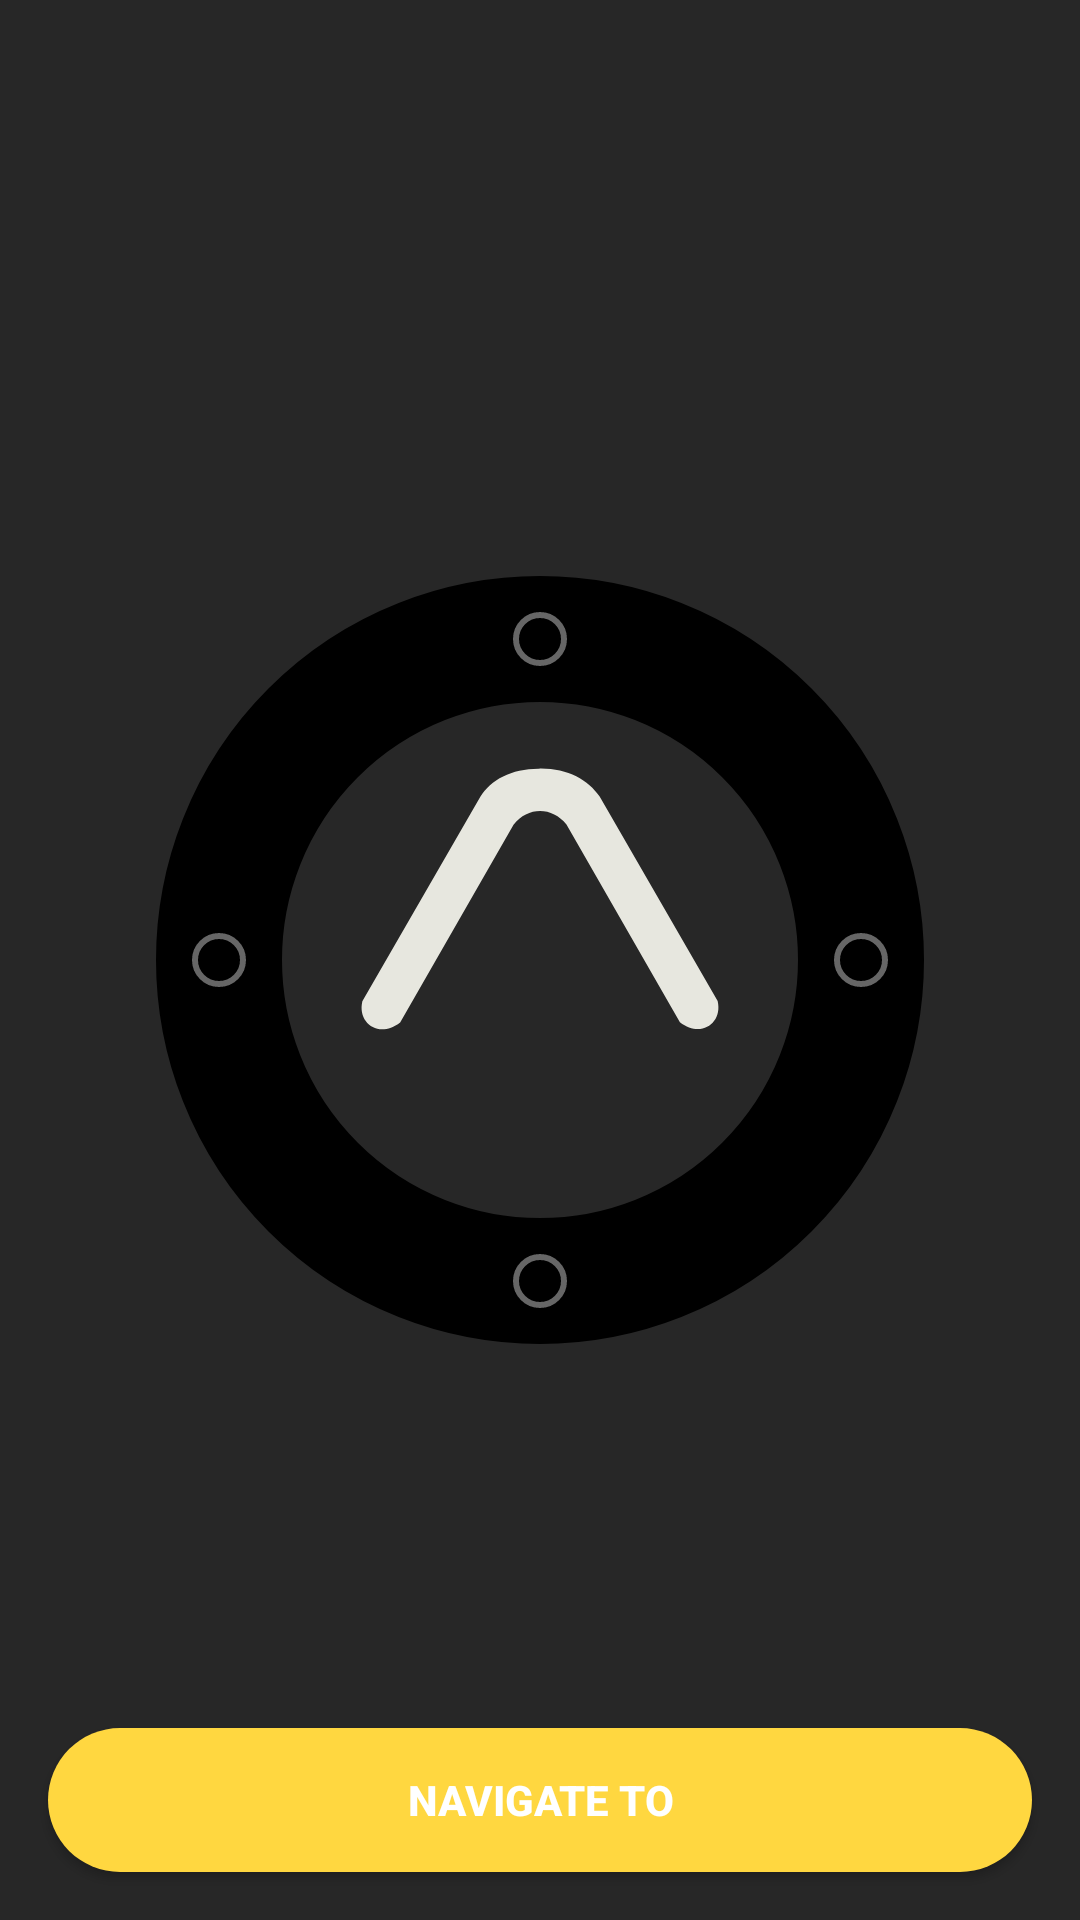

Layout XML and referenced resources for this Android screen:
<!-- AndroidManifest.xml: application theme AppTheme -->
<!-- res/layout/activity_compass.xml -->
<?xml version="1.0" encoding="utf-8"?>
<layout xmlns:android="http://schemas.android.com/apk/res/android"
        xmlns:app="http://schemas.android.com/apk/res-auto">

    <data>

        <variable
                name="viewModel"
                type="com.android.compass.ui.compass.CompassViewModel"/>
    </data>

    <RelativeLayout
            android:layout_width="match_parent"
            android:id="@+id/frame_compass"
            android:background="@color/compass_lcd_dark"
            android:layout_height="match_parent">
        <RelativeLayout
                android:layout_centerInParent="true"
                style="@style/compass_background">
            <ImageButton android:id="@+id/compass_button_top"
                         android:layout_alignParentTop="true"
                         android:layout_centerHorizontal="true"
                         style="@style/compass_button"/>
            <ImageButton android:id="@+id/compass_button_bottom"
                         android:layout_alignParentBottom="true"
                         android:layout_centerHorizontal="true"
                         style="@style/compass_button"/>
            <ImageButton android:id="@+id/compass_button_left"
                         android:layout_alignParentLeft="true"
                         android:layout_centerVertical="true"
                         style="@style/compass_button"/>
            <ImageButton android:id="@+id/compass_button_right"
                         android:layout_alignParentRight="true"
                         android:layout_centerVertical="true"
                         style="@style/compass_button"/>
            <RelativeLayout android:id="@+id/compassHandsIv"
                            android:layout_centerInParent="true"
                            style="@style/compass_screen">
                style="@style/compass_screen">
                <View android:id="@+id/center"
                      android:visibility="invisible"
                      android:layout_width="0.0dip"
                      android:layout_height="0.0dip"
                      android:layout_centerInParent="true"/>
                <ImageView
                        android:layout_centerInParent="true"
                        app:srcCompat="@drawable/ic_beelinearrow_lcd_light_200dp"
                        style="@style/compass_arrow"/>
                <TextView android:id="@+id/compassDistanceToDestinationTv"
                          android:layout_width="fill_parent"
                          android:layout_height="wrap_content"
                          android:layout_below="@+id/center"
                          android:layout_centerHorizontal="true"
                          style="@style/compass_distance_value"/>
                <TextView android:id="@+id/distance_units"
                          android:layout_width="fill_parent"
                          android:layout_height="wrap_content"
                          android:layout_below="@+id/compassDistanceToDestinationTv"
                          android:layout_centerHorizontal="true"
                          style="@style/compass_distance_units"/>
            </RelativeLayout>

        </RelativeLayout>
        <Button
                android:id="@+id/compassNavigateToB"
                android:layout_width="match_parent"
                android:layout_height="wrap_content"
                android:layout_margin="@dimen/margin_l"
                android:layout_alignParentBottom="true"
                android:background="@drawable/bg_rounded_blue_button"
                android:onClick="@{() -> viewModel.showNavigateLatLngDialog()}"
                android:text="@string/compass_navigate_to"
                android:textColor="@color/white"
                android:textStyle="bold"
                app:layout_constraintBottom_toBottomOf="parent"
                app:layout_constraintEnd_toEndOf="parent"
                app:layout_constraintStart_toStartOf="parent"/>
    </RelativeLayout>
</layout>
<!-- resources referenced by this layout -->
<resources>
  <color name="compass_lcd_dark">#ff272727</color>
  <color name="white">#FFFFFF</color>
  <dimen name="margin_l">16dp</dimen>
  <!-- drawable bg_rounded_blue_button (drawable) -->
  <?xml version="1.0" encoding="utf-8"?>
  <shape xmlns:android="http://schemas.android.com/apk/res/android">
      <solid android:color="@color/colorPrimary" />
      <padding
          android:bottom="10dp"
          android:left="10dp"
          android:right="10dp"
          android:top="10dp" />
      <corners
          android:bottomLeftRadius="50dp"
          android:bottomRightRadius="50dp"
          android:topLeftRadius="50dp"
          android:topRightRadius="50dp" />
  </shape>
  <string name="compass_navigate_to">Navigate to</string>
  <style name="compass_arrow">
          <item name="android:gravity">center</item>
          <item name="android:layout_width">150.0dip</item>
          <item name="android:layout_height">150.0dip</item>
      </style>
  <style name="compass_background">
          <item name="android:background">@drawable/compass</item>
          <item name="android:layout_width">256.0dip</item>
          <item name="android:layout_height">256.0dip</item>
      </style>
  <style name="compass_button">
          <item name="android:gravity">center</item>
          <item name="android:background">@drawable/compass_button</item>
          <item name="android:layout_width">42.0dip</item>
          <item name="android:layout_height">42.0dip</item>
      </style>
  <style name="compass_distance_units" parent="@style/compass_distance_value">
          <item name="android:textSize">16.0dip</item>
          <item name="android:layout_marginTop">0.0dip</item>
      </style>
  <style name="compass_distance_value">
          <item name="android:textSize">26.0dip</item>
          <item name="android:textColor">@color/white</item>
          <item name="android:gravity">center</item>
          <item name="android:layout_marginTop">8.0dip</item>
      </style>
  <style name="compass_screen">
          <item name="android:layout_width">172.0dip</item>
          <item name="android:layout_height">172.0dip</item>
      </style>
  <style name="AppTheme" parent="Theme.AppCompat.Light.DarkActionBar">
          
          <item name="colorPrimary">@color/colorPrimary</item>
          <item name="colorPrimaryDark">@color/colorPrimaryDark</item>
          <item name="colorAccent">@color/colorAccent</item>
      </style>
  <color name="colorPrimary">#ffd740</color>
  <color name="compass_lcd_light">#ffe7e7df</color>
  <!-- drawable compass (drawable) -->
  <?xml version="1.0" encoding="utf-8"?>
  <layer-list
    xmlns:android="http://schemas.android.com/apk/res/android">
      <item android:left="40.0dip" android:top="40.0dip" android:right="40.0dip" android:bottom="40.0dip">
          <shape android:shape="oval">
              <solid android:color="@color/compass_lcd_dark" />
          </shape>
      </item>
      <item>
          <shape android:shape="oval">
              <stroke android:width="42.0dip" android:color="@color/black" />
          </shape>
      </item>
  </layer-list>
  <!-- drawable compass_button (drawable) -->
  <?xml version="1.0" encoding="utf-8"?>
  <layer-list
    xmlns:android="http://schemas.android.com/apk/res/android">
      <item android:left="12.0dip" android:top="12.0dip" android:right="12.0dip" android:bottom="12.0dip">
          <shape android:shape="oval">
              <stroke android:width="2.0dip" android:color="#ff666666" />
          </shape>
      </item>
  </layer-list>
  <color name="colorPrimaryDark">#c8a600</color>
  <color name="colorAccent">#1B5E20</color>
  <color name="black">#000000</color>
</resources>
